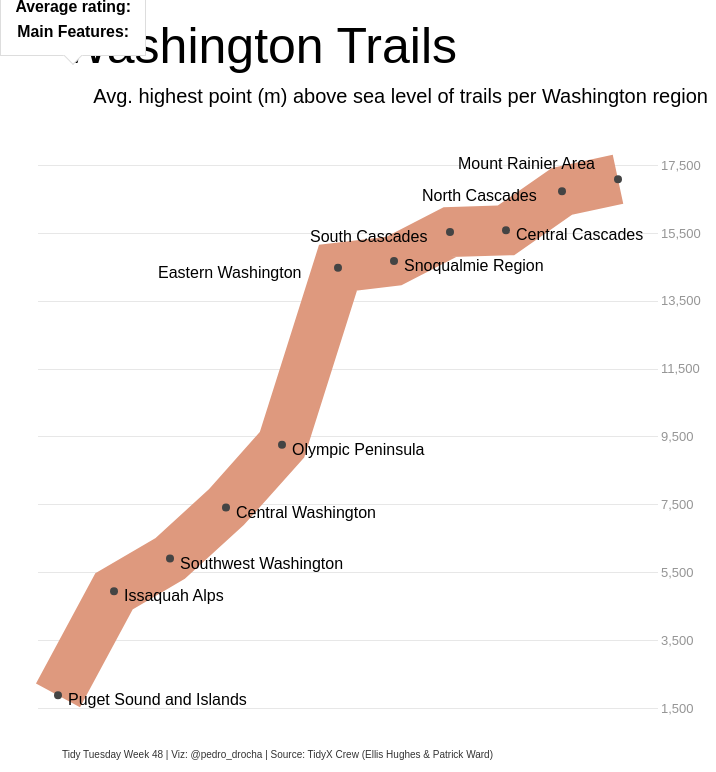
D3 v6 page, settled after 480 driven frames (8 s of simulated time); the page loaded 1 data file(s).


// ── trails.js
async function drawTrails(){
    // 1. LOAD DATA
    const dataset = await d3.csv('hike_trails.csv')

    const dataset_sorted = dataset.sort(function(a,b){
            return a["mean_highpoint_m"]-b["mean_highpoint_m"];
        });
    dataset_sorted.forEach((d,i) => {
        d['key'] = i + 1
    });

        // 1.1 Build accessors
            //Y accessor will be Highestpoint above sea level
    const yAccessor = d => d.mean_highpoint_m
            // X accessor will be region
    const xAccessor = d => d.key

    // 2. CREATE DIMENSIONS 
    let dimensions = {
        width: 700,
        height: 800,
        margin: {
            // We'll leave a larger margin on top to account for the bar labels
            top: 140,
            right: 90,
            bottom: 0, 
            left: 50,
        },
    };

    dimensions.boundedWidth = dimensions.width
        - dimensions.margin.left
        - dimensions.margin.right
    dimensions.boundedHeight = dimensions.height
        - dimensions.margin.top
        - dimensions.margin.bottom

    // 3. DRAW CANVAS
    const wrapper = d3.select('#wrapper')
        .append('svg')
            .attr('width', dimensions.width)
            .attr('height', dimensions.height)
    const bounds = wrapper
        .append('g')
            .style(
                'transform',
                `translate(${dimensions.margin.left}px,
                        ${dimensions.margin.top}px)`
    );

    // 4. CREATE SCALES
    const xScale = d3.scaleLinear()
        .domain(d3.extent(dataset, xAccessor))
        .range([0, dimensions.boundedWidth])
    const yScale = d3.scaleLinear()
        .domain([1500,18000])
        .range([dimensions.boundedWidth,0])


    // 5. DRAW DATA
    const lineGenerator = d3.line()
        .x(d => xScale(xAccessor(d)))
        .y(d => yScale(yAccessor(d)))

    const line = bounds.append('path')
        .attr('d',lineGenerator(dataset_sorted))
        .attr('class','line')

    const dots = bounds.selectAll('circle')
        .data(dataset_sorted)
        .enter().append('circle')
        .attr('class','dots')
        .attr('cx', d => xScale(xAccessor(d)))
        .attr('cy', d => yScale(yAccessor(d)))
        .attr('r',4)

    const text = bounds.selectAll('text')
        .data(dataset_sorted)
        .enter().append('text')
        .attr('id', d => `label${d.key}`)
        .attr('class','label')
        .attr('x', d => xScale(xAccessor(d)) + 10)
        .attr('y', d => yScale(yAccessor(d)) + 10)
        .text(d => d.region)

    // Adjusting labels

    d3.select('#label6')
        .style('transform','translate(-190px,0px)')

    d3.select('#label8')
        .style('transform','translate(-150px,0px)')
    
    d3.select('#label10')
        .style('transform','translate(-150px,0px)')
    d3.select('#label11')
        .style('transform','translate(-170px,-20px)')

    // 6. DRAW PERIPHERALS (para ir para detrás)

    // Y Axis
    const yAxisGenerator = d3.axisRight()
        .scale(yScale)
        .tickValues([1500,3500,5500,7500,9500,11500,13500,15500,17500])
        .tickSize(-dimensions.boundedWidth - 60)

    const yAxis = bounds.append('g')
        .call(yAxisGenerator)
            .attr("transform", "translate(600,0)")
            .attr('class','y-axis')

    d3.select(".line")
        .raise()
    d3.selectAll('.dots')
        .raise()
    d3.selectAll('.label')
        .raise()

    const Title = wrapper.append('text')
        .attr('x',449)
        .attr("text-anchor", "end")  
        .attr('y', 55)
        .attr('class','title')
        .text('Washington Trails')

    const subtitle = wrapper.append('text')
        .attr('x',700)
        .attr("text-anchor", "end")  
        .attr('y', 95)
        .attr('class','subtitle')
        .text('Avg. highest point (m) above sea level of trails per Washington region')

    const caption = wrapper.append('text')
        .attr('x',485)
        .attr("text-anchor", "end")  
        .attr('y', 750)
        .attr('class','caption')
        .text('Tidy Tuesday Week 48 | Viz: @pedro_drocha | Source: TidyX Crew (Ellis Hughes & Patrick Ward)')

    // 7. INTERACTIONS
    // Draw Delaynay for better interaction with the tooltip

    bounds.selectAll('.label')
            .on('mouseenter',onMouseEnter)
            .on('mouseleave',onMouseLeave)

    const tooltip = d3.select('#tooltip')

    function onMouseEnter(event,datum){
        const index = d3.selectAll('circle').nodes().indexOf(this)

        const formatRating = d3.format(".2f")
        tooltip
            .select('#rating')
            .text(formatRating(datum.mean_rating))

        tooltip
            .select('#features')
            .text(datum.features)

        // Positioning the tooltip


        const x = event.x
        const y = event.y
        console.log(y)
        tooltip
            .style("transform",
                    `translate(` 
                    + `calc( -50% + ${x}px),`
                    + `calc(-100% + ${y}px)`
                    + `)`)
        

        tooltip
        .transition().duration(500)
        .style('opacity',1)
    }

    function onMouseLeave(event,datum){
        tooltip
        .transition().duration(500)
        .style('opacity',0)
    }
};

drawTrails();

### data: hike_trails.csv
region, mean_lenght_km, mean_gain_m, mean_highpoint_m, mean_rating, features, id
Central Cascades, 15.17, 7414, 15573, 3.031, Mountain views,Dogs allowed on leash,Wil…, 1
Central Washington, 9.117, 2669, 7407, 2.791, Wildlife,Wildflowers/Meadows,Dogs allowe…, 2
Eastern Washington, 15.01, 5220, 14472, 2.153, Dogs allowed on leash,Wildflowers/Meadow…, 3
Issaquah Alps, 8.005, 3192, 4939, 2.546, Dogs allowed on leash,Fall foliage,Wildl…, 4
Mount Rainier Area, 13.15, 6148, 17081, 3.339, Mountain views,Wildflowers/Meadows,Dogs …, 5
North Cascades, 17.89, 8201, 16725, 3.072, Mountain views,Wildflowers/Meadows,Dogs …, 6
Olympic Peninsula, 13.09, 5157, 9257, 3.324, Mountain views,Old growth,Wildlife,Good …, 7
Puget Sound and Islands, 6.826, 1484, 1874, 2.806, Dogs allowed on leash,Good for kids,Wild…, 8
Snoqualmie Region, 14.07, 7237, 14670, 3.167, Mountain views,Dogs allowed on leash,Wil…, 9
South Cascades, 13.59, 5409, 15526, 3.091, Mountain views,Wildflowers/Meadows,Lakes…, 10
Southwest Washington, 10.79, 3887, 5902, 2.715, Dogs allowed on leash,Good for kids,Wild…, 11